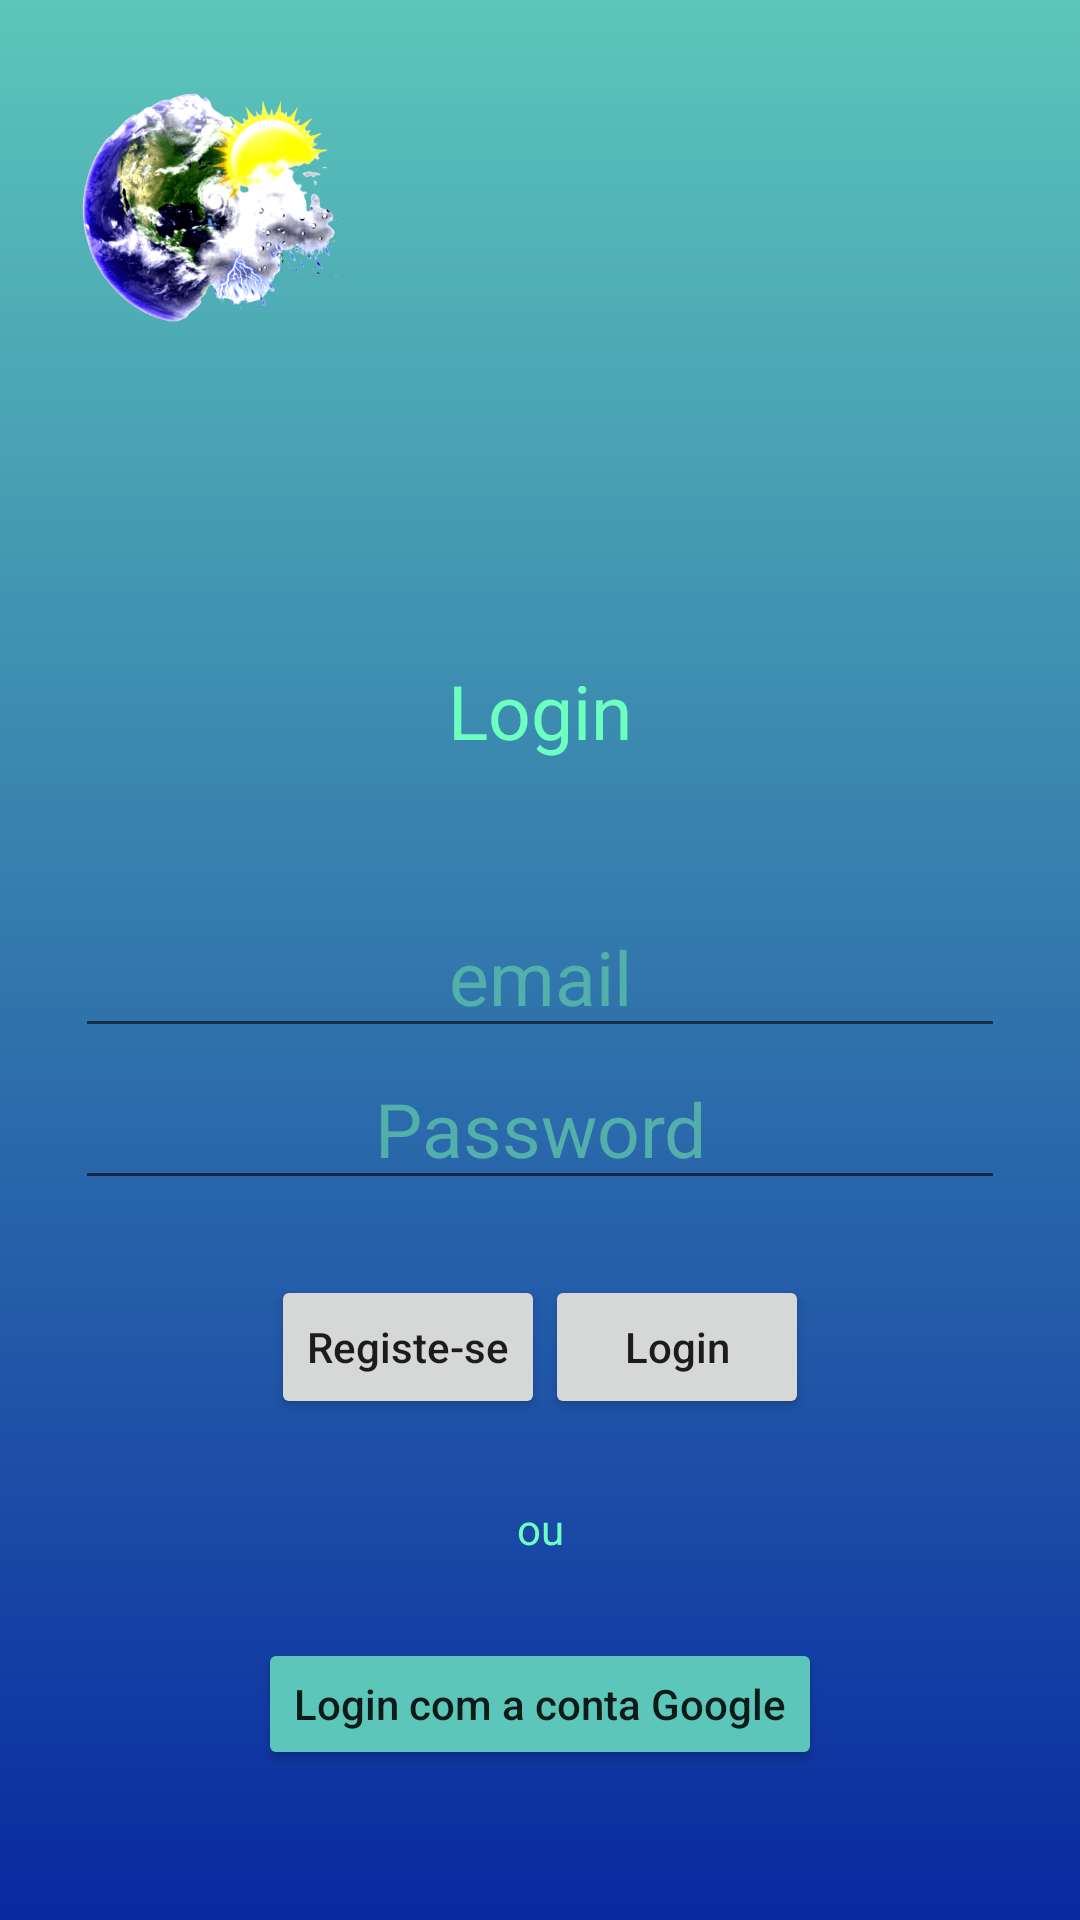

Android layout source for this screen:
<!-- AndroidManifest.xml: application theme Theme.Clima -->
<!-- res/layout/activity_login2.xml -->
<?xml version="1.0" encoding="utf-8"?>
<androidx.constraintlayout.widget.ConstraintLayout xmlns:android="http://schemas.android.com/apk/res/android"
    xmlns:app="http://schemas.android.com/apk/res-auto"
    xmlns:tools="http://schemas.android.com/tools"
    android:layout_width="match_parent"
    android:layout_height="match_parent"
    tools:context=".Login">
    <LinearLayout
        android:id="@+id/register_layout"
        android:layout_width="match_parent"
        android:layout_height="match_parent"
        android:background="@drawable/background_theme"
        android:padding="25dp"
        android:orientation="vertical">

        <ImageView
            android:id="@+id/imageView3"
            android:layout_width="90dp"
            android:layout_height="90dp"
            app:srcCompat="@drawable/clima1" />
        <LinearLayout
            android:layout_width="match_parent"
            android:layout_height="wrap_content"
            android:gravity="center"
            android:padding="25dp"
            android:orientation="horizontal">
            <TextView
                android:layout_width="wrap_content"
                android:layout_height="wrap_content"
                android:textSize="25dp"
                android:textColor="#6dffbf"
                android:layout_marginTop="30dp"
                android:padding="35dp"
                android:text="Login"/>
        </LinearLayout>
        <EditText
            android:id="@+id/edit_email"
            android:hint="email"
            android:inputType="textEmailAddress"
            android:textColor="#6bfff7"
            android:textColorHint="#52afaa"
            android:textAlignment="center"
            android:textSize="25dp"
            android:layout_width="match_parent"
            android:layout_height="wrap_content"/>
        <EditText
            android:id="@+id/et_password"
            android:hint="Password"
            android:textColor="#6bfff7"
            android:textColorHint="#52afaa"
            android:textSize="25dp"
            android:textAlignment="center"
            android:inputType="textPassword"
            android:layout_width="match_parent"
            android:layout_height="wrap_content"/>

        <LinearLayout
            android:layout_width="match_parent"
            android:layout_height="wrap_content"
            android:gravity="center"
            android:padding="25dp"
            android:orientation="horizontal">

            <Button
                android:id="@+id/btn_regist"
                android:layout_width="wrap_content"
                android:layout_height="wrap_content"
                android:text="Registe-se"
                android:textAllCaps="false" />

            <Button
                android:id="@+id/btn_submit"
                android:layout_width="wrap_content"
                android:layout_height="wrap_content"
                android:text="Login"
                android:textAllCaps="false" />
        </LinearLayout>
    <LinearLayout
        android:layout_width="match_parent"
        android:layout_height="wrap_content"
        android:gravity="center"
        android:padding="2dp"
        android:orientation="horizontal">
        <TextView
            android:id="@+id/textView4"
            android:layout_width="wrap_content"
            android:layout_height="wrap_content"
            android:textColor="#6dffbf"
            android:textAlignment="center"
            android:layout_weight="1"
            android:text="ou" />
    </LinearLayout>

    <LinearLayout
            android:layout_width="match_parent"
            android:layout_height="wrap_content"
            android:gravity="center"
            android:padding="25dp"
            android:orientation="horizontal">
            <Button
                android:id="@+id/btn_gogle"
                android:layout_width="wrap_content"
                android:layout_height="wrap_content"
                app:backgroundTint="#5CC6BA"
                android:text="Login com a conta Google"
                android:textAllCaps="false" />
        </LinearLayout>

        <LinearLayout
            android:layout_width="match_parent"
            android:layout_height="wrap_content"
            android:gravity="center"
            android:padding="25dp"
            android:orientation="horizontal">

            <TextView
                android:id="@+id/gest"
                android:layout_width="wrap_content"
                android:layout_height="wrap_content"
                android:layout_weight="1"
                android:textColor="@color/white"
                android:padding="dp"
                android:textSize="25dp"
                android:textAlignment="center"
                android:text="Iniciar como Guest" />
        </LinearLayout>
    </LinearLayout>

</androidx.constraintlayout.widget.ConstraintLayout>
<!-- resources referenced by this layout -->
<resources>
  <!-- drawable background_theme (drawable) -->
  <?xml version="1.0" encoding="utf-8"?>
  <shape xmlns:android="http://schemas.android.com/apk/res/android">
      <gradient
          android:angle="270"
          android:startColor="#5CC6BA"
          android:endColor="#0829A0"/>
  </shape>
  <!-- drawable clima1: png bitmap (drawable-nodpi, 124222 bytes) -->
  <style name="Theme.Clima" parent="Theme.MaterialComponents.DayNight.DarkActionBar">
          
          <item name="colorPrimary">@color/purple_500</item>
          <item name="colorPrimaryVariant">@color/purple_700</item>
          <item name="colorOnPrimary">@color/white</item>
          
          <item name="colorSecondary">@color/teal_200</item>
          <item name="colorSecondaryVariant">@color/teal_700</item>
          <item name="colorOnSecondary">@color/black</item>
          
          <item name="android:statusBarColor">?attr/colorPrimaryVariant</item>
          
      </style>
  <!-- not gathered from this repository: default colours our renderer supplied (Android Studio template values) -->
  <color name="purple_500">#FF6200EE</color>
  <color name="purple_700">#FF3700B3</color>
  <color name="teal_200">#FF03DAC5</color>
  <color name="teal_700">#FF018786</color>
  <color name="black">#FF000000</color>
  <color name="white">#FFFFFFFF</color>
</resources>
